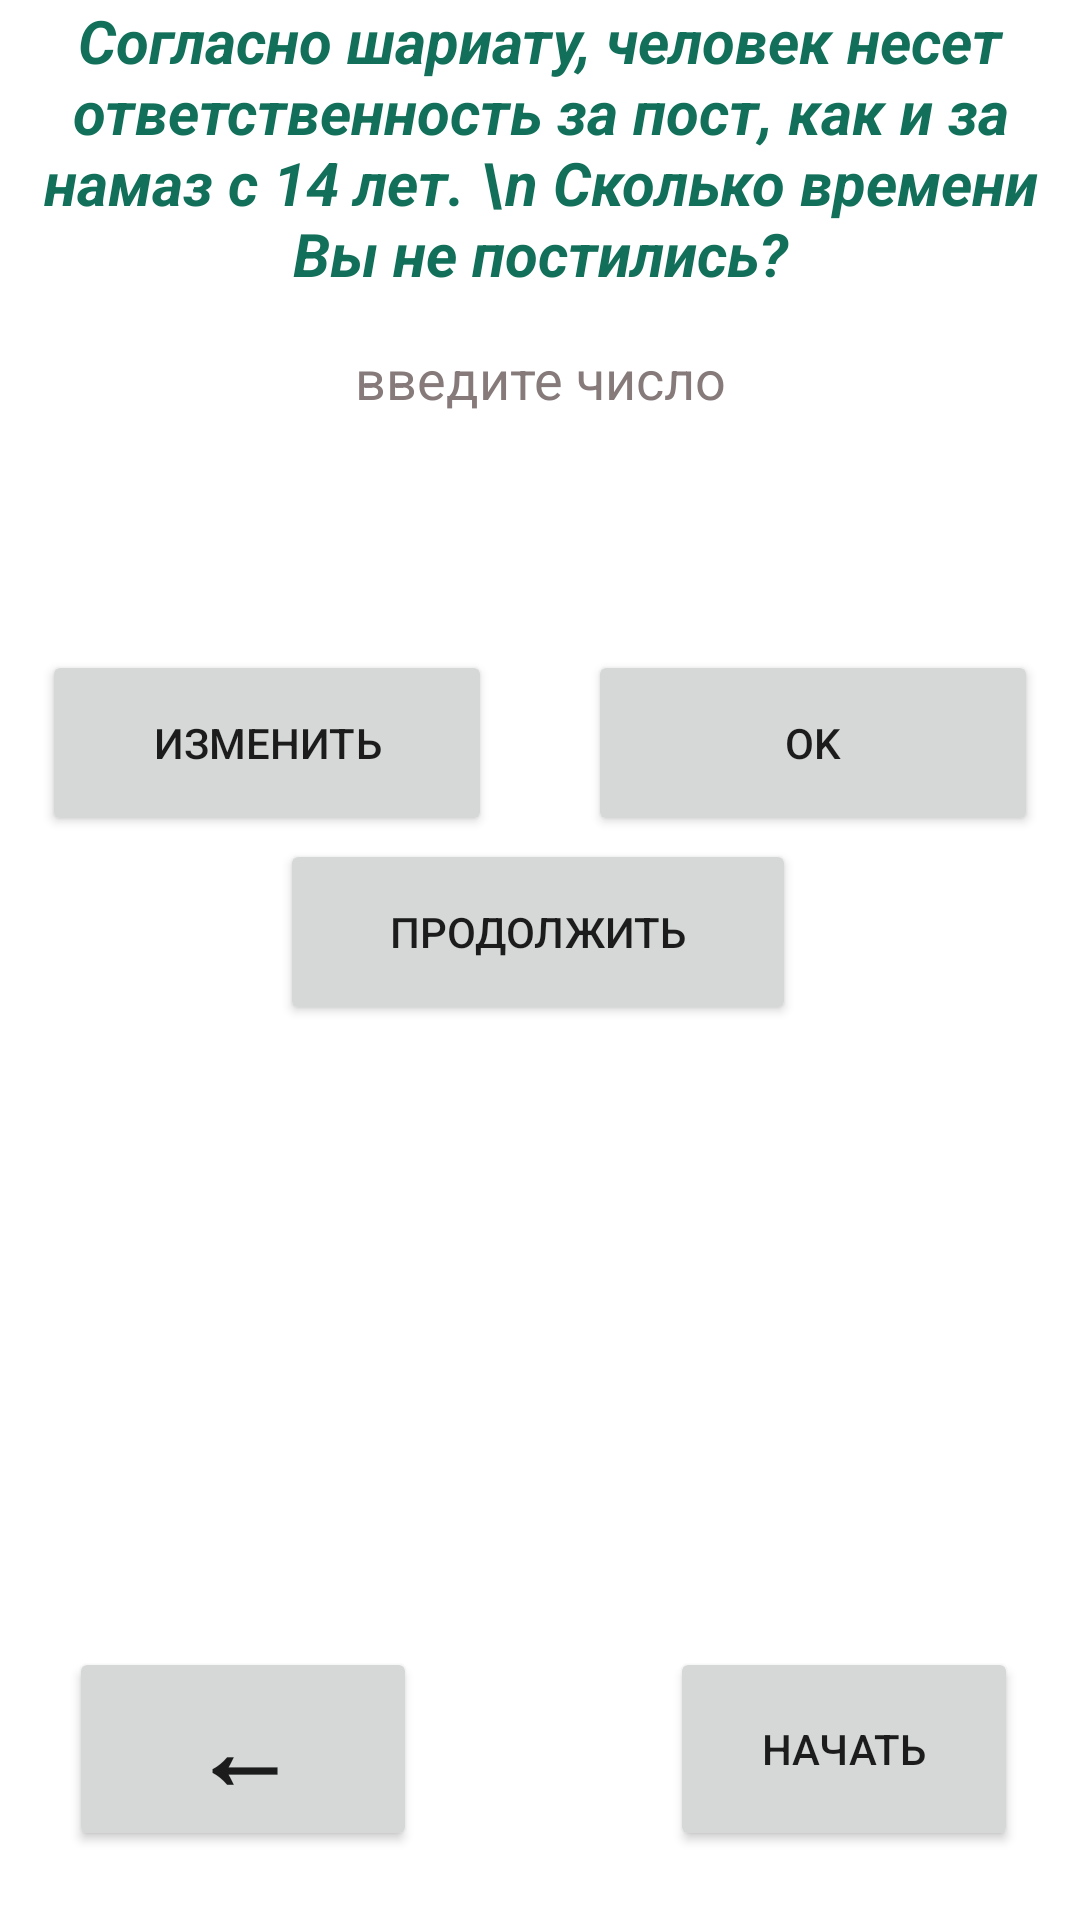

Android layout source for this screen:
<!-- AndroidManifest.xml: application theme Theme.AlHamduLillah -->
<!-- res/layout/fragment_count_dolg_post.xml -->
<?xml version="1.0" encoding="utf-8"?>
<androidx.constraintlayout.widget.ConstraintLayout
    android:id="@+id/counterfragment"
    xmlns:android="http://schemas.android.com/apk/res/android"
    xmlns:app="http://schemas.android.com/apk/res-auto"
    xmlns:tools="http://schemas.android.com/tools"
    android:layout_width="match_parent"
    android:layout_height="match_parent"
    tools:context=".CountDolgPostFragment">

    <TextView
        android:id="@+id/instructsiaPost"
        android:layout_width="match_parent"
        android:layout_height="match_parent"
        android:gravity="top|center"
        android:text="Согласно шариату, человек несет ответственность за пост, как и за намаз с 14 лет. \n Сколько времени Вы не постились?"
        android:textColor="@color/purple_300"
        android:textSize="20sp"
        android:textStyle="bold|italic"
        app:layout_constraintBottom_toBottomOf="parent"
        app:layout_constraintEnd_toEndOf="parent"
        app:layout_constraintHorizontal_bias="0.0"
        app:layout_constraintStart_toStartOf="parent"
        app:layout_constraintTop_toTopOf="parent"
        app:layout_constraintVertical_bias="0.0" />

    <EditText
        android:id="@+id/tselPost"
        android:layout_width="match_parent"
        android:layout_height="62dp"
        android:ems="10"
        android:gravity="center"
        android:hint="введите число"
        android:inputType="number"
        android:textColorHint="@color/purple_10"
        android:textColor="@color/black"
        app:layout_constraintBottom_toBottomOf="parent"
        app:layout_constraintEnd_toEndOf="parent"
        app:layout_constraintStart_toStartOf="parent"
        app:layout_constraintTop_toTopOf="parent"
        app:layout_constraintVertical_bias="0.162" />

    <TextView
        android:id="@+id/podschetPost"
        android:layout_width="match_parent"
        android:layout_height="200dp"
        android:gravity="center"
        android:text=""
        android:textColor="@color/purple_300"
        android:textSize="25sp"
        android:textStyle="bold"
        app:layout_constraintBottom_toBottomOf="parent"
        app:layout_constraintEnd_toEndOf="parent"
        app:layout_constraintHorizontal_bias="1.0"
        app:layout_constraintStart_toStartOf="parent"
        app:layout_constraintTop_toTopOf="parent"
        app:layout_constraintVertical_bias="0.746" />

    <Button
        android:id="@+id/okkPost"
        android:layout_width="150dp"
        android:layout_height="62dp"
        android:text="Ok"
        app:layout_constraintBottom_toBottomOf="parent"
        app:layout_constraintEnd_toEndOf="@+id/instructsiaPost"
        app:layout_constraintHorizontal_bias="0.933"
        app:layout_constraintStart_toStartOf="parent"
        app:layout_constraintTop_toTopOf="parent"
        app:layout_constraintVertical_bias="0.375" />

    <Button
        android:id="@+id/editPost"
        android:layout_width="150dp"
        android:layout_height="62dp"
        android:text="изменить"
        app:layout_constraintBottom_toBottomOf="parent"
        app:layout_constraintEnd_toEndOf="@+id/instructsiaPost"
        app:layout_constraintHorizontal_bias="0.066"
        app:layout_constraintStart_toStartOf="parent"
        app:layout_constraintTop_toTopOf="parent"
        app:layout_constraintVertical_bias="0.375" />

    <Button
        android:id="@+id/prodPost"
        android:layout_width="172dp"
        android:layout_height="62dp"
        android:text="Продолжить"
        app:layout_constraintBottom_toBottomOf="parent"
        app:layout_constraintEnd_toEndOf="@+id/instructsiaPost"
        app:layout_constraintHorizontal_bias="0.497"
        app:layout_constraintStart_toStartOf="parent"
        app:layout_constraintTop_toTopOf="parent"
        app:layout_constraintVertical_bias="0.484" />

    <Button
        android:id="@+id/starttPost"
        android:layout_width="116dp"
        android:layout_height="68dp"
        android:text="Начать"
        app:layout_constraintBottom_toBottomOf="parent"
        app:layout_constraintEnd_toEndOf="parent"
        app:layout_constraintHorizontal_bias="0.915"
        app:layout_constraintStart_toStartOf="parent"
        app:layout_constraintTop_toTopOf="parent"
        app:layout_constraintVertical_bias="0.96" />

    <Button
        android:id="@+id/nazadPost"
        android:layout_width="116dp"
        android:layout_height="68dp"
        android:gravity="center_horizontal"
        android:paddingTop="-50sp"
        android:text="←"
        android:textSize="35sp"
        android:textStyle="bold"
        app:layout_constraintBottom_toBottomOf="parent"
        app:layout_constraintEnd_toEndOf="parent"
        app:layout_constraintHorizontal_bias="0.094"
        app:layout_constraintStart_toStartOf="parent"
        app:layout_constraintTop_toTopOf="parent"
        app:layout_constraintVertical_bias="0.96" />

    <Spinner
        android:id="@+id/spinnerqwertPost"
        android:layout_width="match_parent"
        android:layout_height="62dp"
        app:layout_constraintBottom_toBottomOf="parent"
        app:layout_constraintEnd_toEndOf="parent"
        app:layout_constraintHorizontal_bias="0.0"
        app:layout_constraintStart_toStartOf="parent"
        app:layout_constraintTop_toTopOf="parent"
        app:layout_constraintVertical_bias="0.255" />

</androidx.constraintlayout.widget.ConstraintLayout>
<!-- resources referenced by this layout -->
<resources>
  <color name="black">#FF000000</color>
  <color name="purple_10">#877a7a</color>
  <color name="purple_300">#12705A</color>
  <style name="Theme.AlHamduLillah" parent="Theme.MaterialComponents.DayNight.NoActionBar">
          
          <item name="colorPrimary">@color/purple_300</item>
          <item name="colorPrimaryVariant">@color/purple_700</item>
          <item name="colorOnPrimary">@color/white</item>
          
          <item name="android:windowCloseOnTouchOutside">false</item>
  
          <item name="colorControlNormal">@color/white</item>
  
          <item name="android:actionMenuTextColor">@color/white</item>
  
          <item name="android:textColorHint">@android:color/white</item>
          <item name="colorAccent">@color/purple_300</item>
          <item name="colorSecondary">@color/white</item>
          <item name="colorSecondaryVariant">@color/teal_700</item>
          <item name="colorOnSecondary">@color/black</item>
          
          <item name="android:statusBarColor" tools:targetApi="l">?attr/colorPrimary</item>
          
      </style>
  <color name="purple_700">#FF3700B3</color>
  <color name="white">#FFFFFFFF</color>
  <color name="teal_700">#FF018786</color>
</resources>
